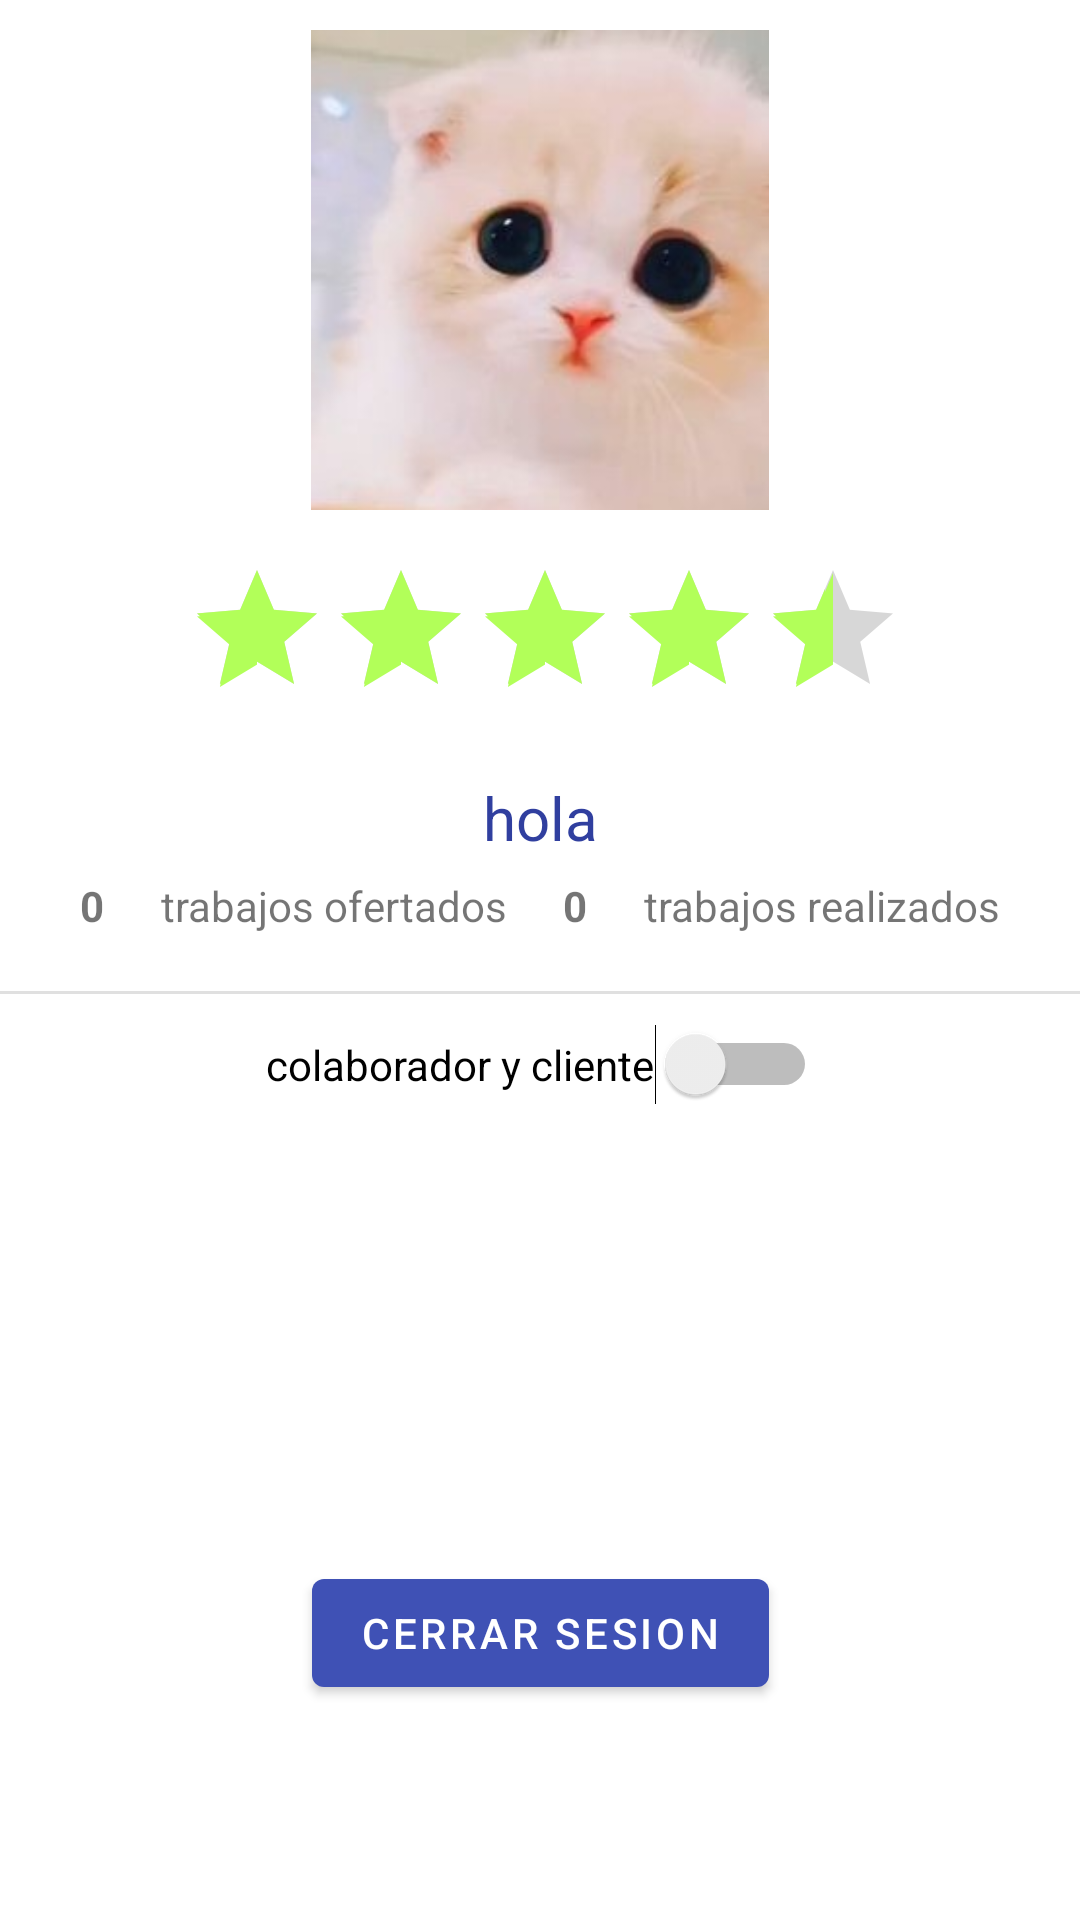

The Android layout XML behind this screen, and the referenced resources:
<!-- AndroidManifest.xml: application theme Theme.MyApplication -->
<!-- res/layout/fragment_profile.xml -->
<?xml version="1.0" encoding="utf-8"?>
<androidx.constraintlayout.widget.ConstraintLayout xmlns:android="http://schemas.android.com/apk/res/android"
    xmlns:app="http://schemas.android.com/apk/res-auto"
    xmlns:tools="http://schemas.android.com/tools"
    android:layout_width="match_parent"
    android:layout_height="match_parent"
    android:layout_alignParentBottom="false"
    android:layout_centerVertical="true"
    android:orientation="vertical"
    tools:context=".ui.perfil.profileFragment">

    <ScrollView
        android:id="@+id/scrollView2"
        android:layout_width="match_parent"
        android:layout_height="wrap_content"
        tools:ignore="MissingConstraints">

        <androidx.constraintlayout.widget.ConstraintLayout
            android:layout_width="match_parent"
            android:layout_height="match_parent">

            <ImageView
                android:id="@+id/imageView3"
                android:layout_width="176dp"
                android:layout_height="160dp"
                android:layout_marginStart="10dp"
                android:layout_marginTop="10dp"
                android:layout_marginEnd="10dp"
                android:src="@drawable/foto"
                app:layout_constraintEnd_toEndOf="parent"
                app:layout_constraintStart_toStartOf="parent"
                app:layout_constraintTop_toTopOf="parent"
                tools:ignore="MissingConstraints" />

            <RatingBar
                android:id="@+id/ratingBar"
                android:layout_width="237dp"
                android:layout_height="59dp"
                android:layout_marginTop="16dp"
                android:numStars="5"
                android:rating="4.5"

                app:layout_constraintEnd_toEndOf="parent"
                app:layout_constraintStart_toStartOf="parent"
                app:layout_constraintTop_toBottomOf="@+id/imageView3" />

            <TextView
                android:id="@+id/text_profile"
                android:layout_width="match_parent"
                android:layout_height="wrap_content"
                android:layout_marginStart="8dp"
                android:layout_marginEnd="8dp"
                android:editable="false"
                android:text="hola"
                android:textAlignment="center"
                android:textColor="@color/indigo_700"
                android:textSize="20sp"
                app:layout_constraintBottom_toBottomOf="parent"
                app:layout_constraintEnd_toEndOf="parent"
                app:layout_constraintHorizontal_bias="0.0"
                app:layout_constraintStart_toStartOf="parent"
                app:layout_constraintTop_toBottomOf="@+id/ratingBar"
                app:layout_constraintVertical_bias="0.047" />

            <TextView
                android:id="@+id/trabajosofertados"
                android:layout_width="wrap_content"
                android:layout_height="wrap_content"
                android:text="0"
                android:textStyle="bold"
                app:layout_constraintBottom_toBottomOf="parent"
                app:layout_constraintEnd_toStartOf="@+id/textView36"
                app:layout_constraintHorizontal_bias="0.048"
                app:layout_constraintStart_toStartOf="@+id/text_profile"
                app:layout_constraintTop_toBottomOf="@+id/text_profile"
                app:layout_constraintVertical_bias="0.024" />

            <TextView
                android:id="@+id/textView36"
                android:layout_width="wrap_content"
                android:layout_height="wrap_content"
                android:text="trabajos ofertados"
                app:layout_constraintBottom_toBottomOf="parent"
                app:layout_constraintEnd_toStartOf="@+id/trabajosrealizados"
                app:layout_constraintStart_toEndOf="@+id/trabajosofertados"
                app:layout_constraintTop_toBottomOf="@+id/text_profile"
                app:layout_constraintVertical_bias="0.024" />

            <TextView
                android:id="@+id/trabajosrealizados"
                android:layout_width="wrap_content"
                android:layout_height="wrap_content"
                android:text="0"
                android:textStyle="bold"
                app:layout_constraintBottom_toBottomOf="parent"
                app:layout_constraintEnd_toStartOf="@+id/textView38"
                app:layout_constraintStart_toEndOf="@+id/textView36"
                app:layout_constraintTop_toBottomOf="@+id/text_profile"
                app:layout_constraintVertical_bias="0.024" />

            <TextView
                android:id="@+id/textView38"
                android:layout_width="wrap_content"
                android:layout_height="wrap_content"
                android:text="trabajos realizados"
                app:layout_constraintBottom_toBottomOf="parent"
                app:layout_constraintEnd_toEndOf="@+id/text_profile"
                app:layout_constraintStart_toEndOf="@+id/trabajosrealizados"
                app:layout_constraintTop_toBottomOf="@+id/text_profile"
                app:layout_constraintVertical_bias="0.024" />

            <Switch
                android:id="@+id/swichcolaborador"
                android:layout_width="wrap_content"
                android:layout_height="wrap_content"
                android:text="colaborador y cliente"
                app:layout_constraintBottom_toBottomOf="parent"
                app:layout_constraintEnd_toEndOf="@+id/text_profile"
                app:layout_constraintHorizontal_bias="0.504"
                app:layout_constraintStart_toStartOf="@+id/text_profile"
                app:layout_constraintTop_toBottomOf="@+id/textView36"
                app:layout_constraintVertical_bias="0.131" />

            <View
                android:id="@+id/divider"
                android:layout_width="match_parent"
                android:layout_height="1dp"
                android:layout_marginTop="24dp"
                android:background="?android:attr/listDivider"
                app:layout_constraintBottom_toTopOf="@+id/swichcolaborador"
                app:layout_constraintEnd_toEndOf="parent"
                app:layout_constraintHorizontal_bias="1.0"
                app:layout_constraintStart_toStartOf="parent"
                app:layout_constraintTop_toBottomOf="@+id/text_profile"
                app:layout_constraintVertical_bias="0.666" />

            <ListView
                android:id="@+id/listaprofesiones"
                android:layout_width="match_parent"
                android:layout_height="200dp"
                app:layout_constraintBottom_toBottomOf="parent"
                app:layout_constraintEnd_toEndOf="parent"
                app:layout_constraintStart_toStartOf="parent"
                app:layout_constraintTop_toBottomOf="@+id/swichcolaborador" />

            <Button
                android:id="@+id/btncerrarsesion"
                android:layout_width="wrap_content"
                android:layout_height="wrap_content"
                android:text="cerrar sesion"
                app:layout_constraintBottom_toBottomOf="parent"
                app:layout_constraintEnd_toEndOf="parent"
                app:layout_constraintStart_toStartOf="@+id/listaprofesiones" />


        </androidx.constraintlayout.widget.ConstraintLayout>

    </ScrollView>


</androidx.constraintlayout.widget.ConstraintLayout>
<!-- resources referenced by this layout -->
<resources>
  <color name="indigo_700">#FF303F9F</color>
  <!-- drawable foto: png bitmap (drawable-v24, 31076 bytes) -->
  <style name="Theme.MyApplication" parent="Theme.MaterialComponents.DayNight.DarkActionBar">
          
          <item name="colorPrimary">@color/indigo_500</item>
          <item name="colorPrimaryVariant">@color/indigo_700</item>
          <item name="colorOnPrimary">@color/white</item>
          
          <item name="colorSecondary">@color/light_green_A200</item>
          <item name="colorSecondaryVariant">@color/light_green_A700</item>
          <item name="colorOnSecondary">@color/black</item>
          
          <item name="android:statusBarColor" tools:targetApi="l">?attr/colorPrimaryVariant</item>
          
      </style>
  <color name="indigo_500">#FF3F51B5</color>
  <color name="white">#FFFFFFFF</color>
  <color name="light_green_A200">#FFB2FF59</color>
  <color name="light_green_A700">#FF64DD17</color>
  <color name="black">#FF000000</color>
</resources>
